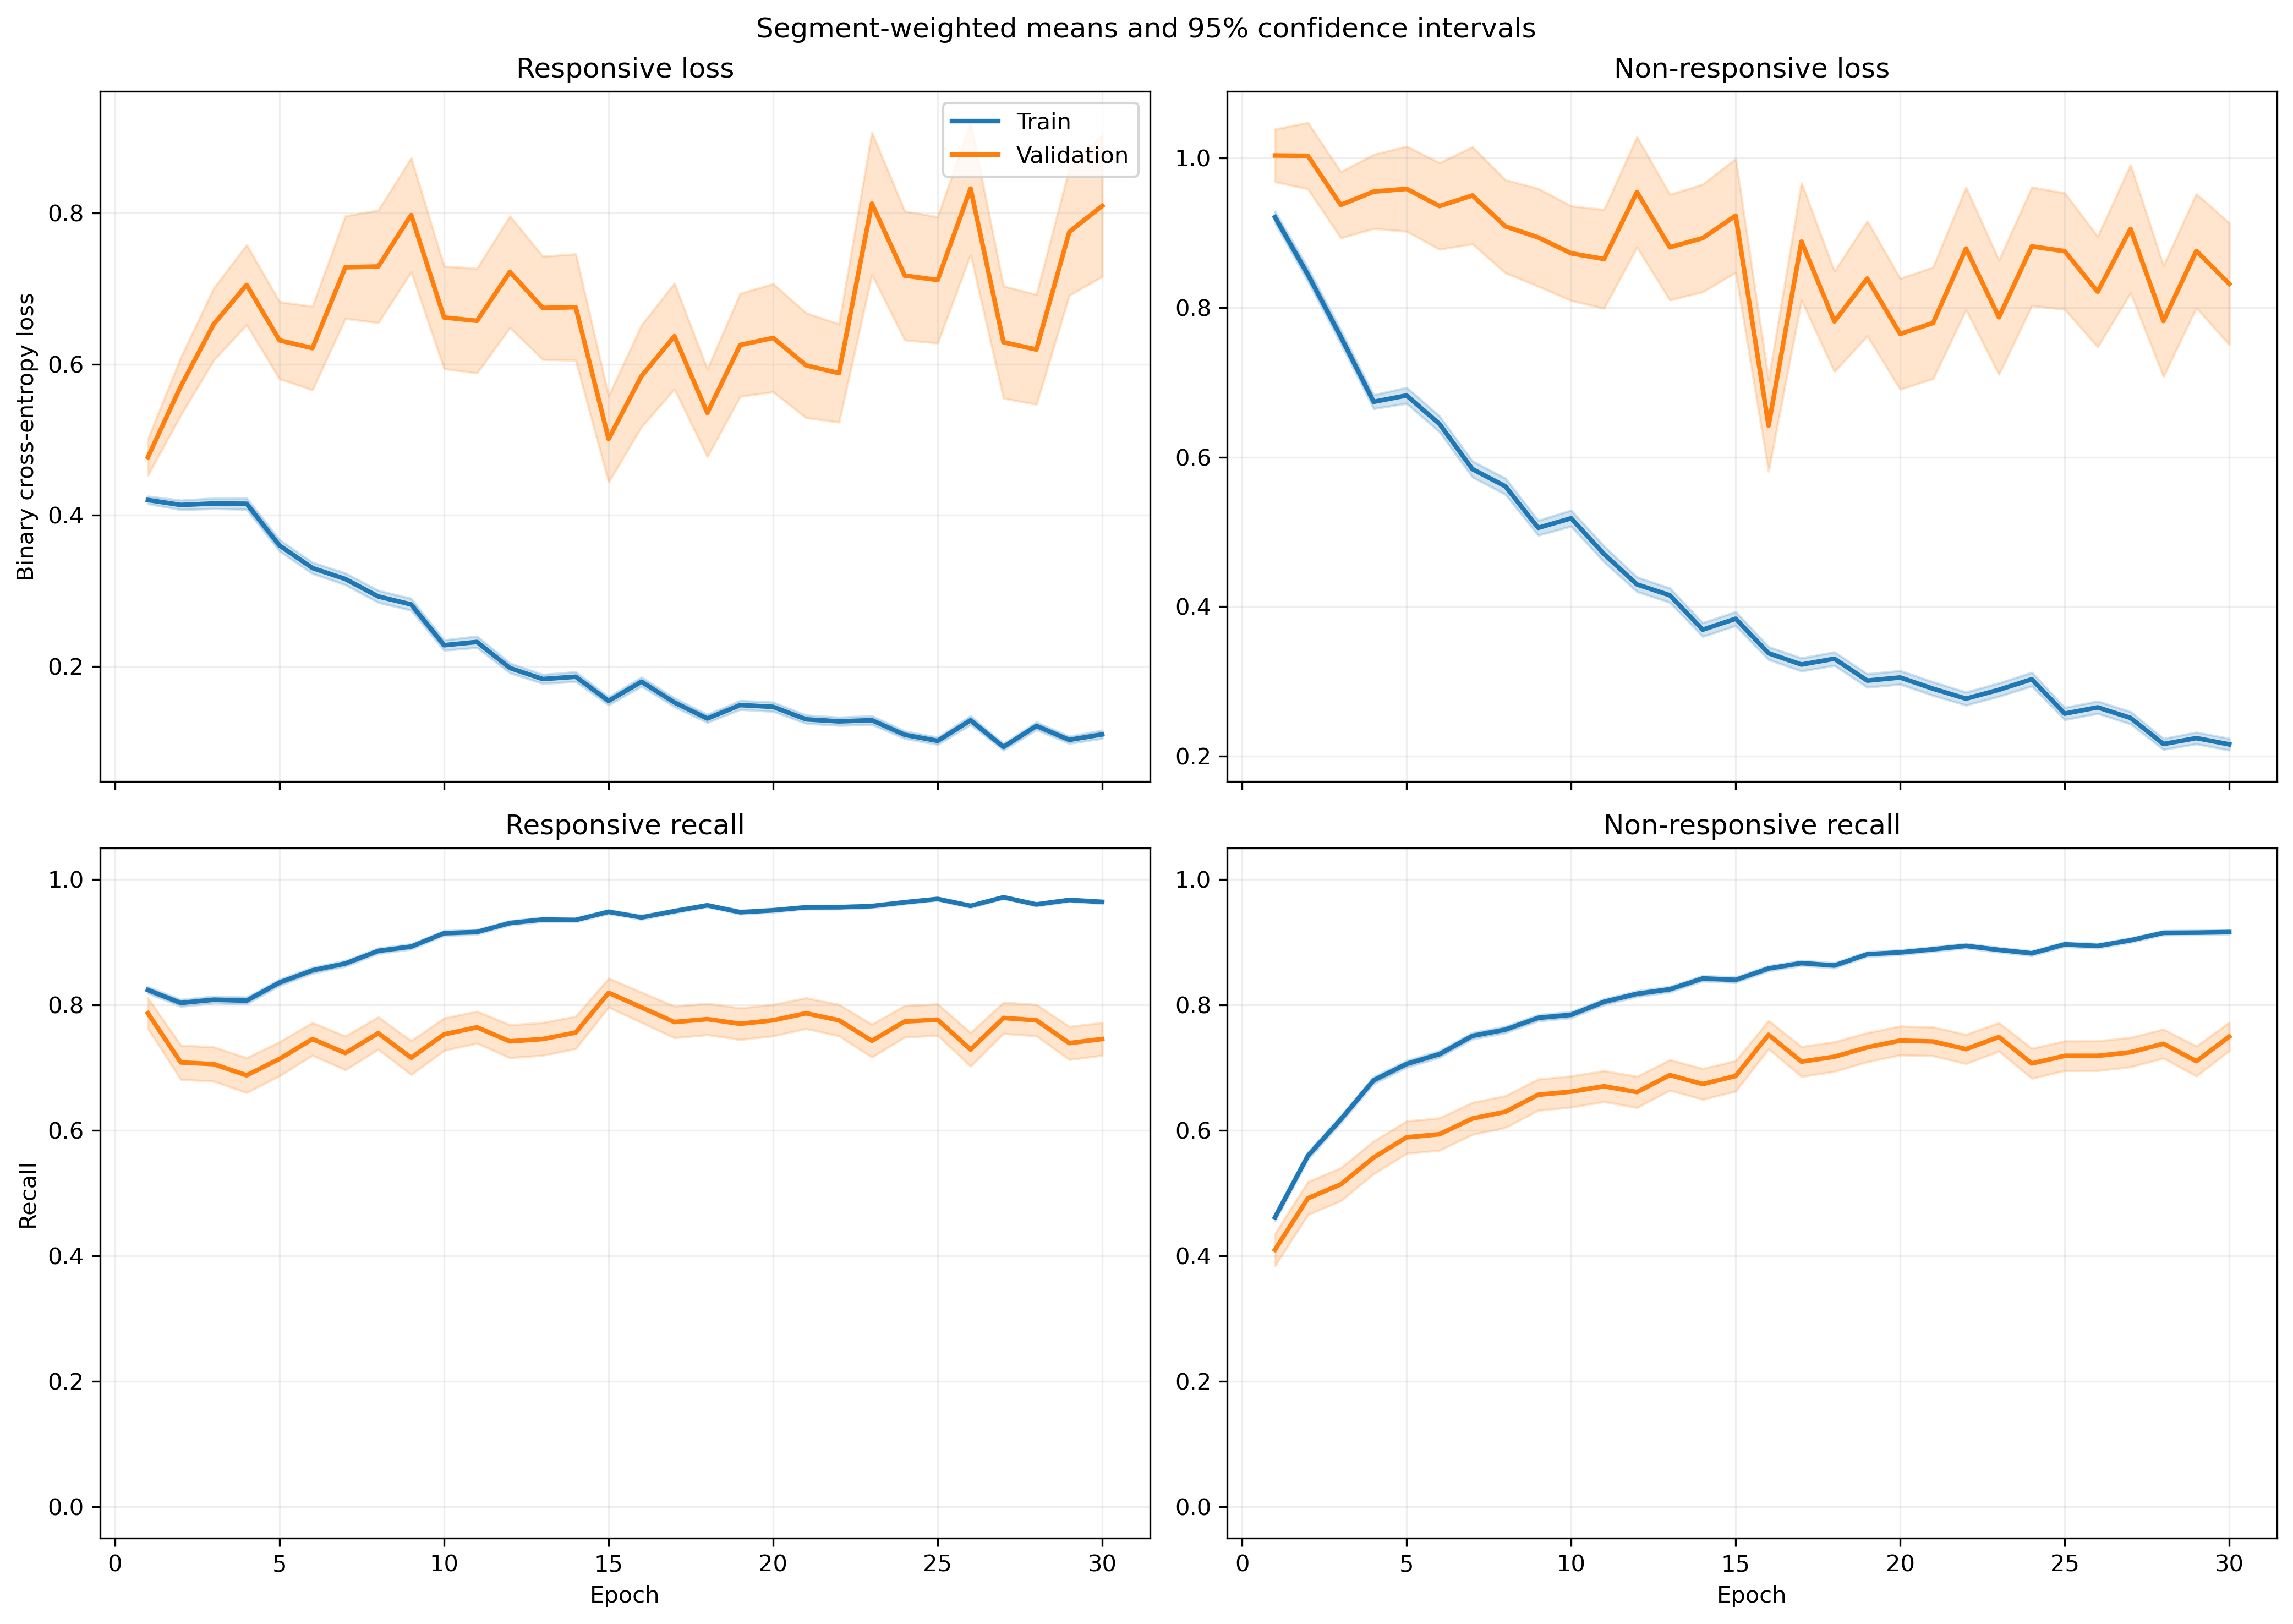

The data file committed next to this chart (first rows):
fold, epoch, split, r_loss, r_loss_count, r_loss_sum, r_loss_sum_sq, r_recall, r_recall_count, r_recall_sum, r_recall_sum_sq, nr_loss, nr_loss_count, nr_loss_sum, nr_loss_sum_sq, nr_recall, nr_recall_count, nr_recall_sum, nr_recall_sum_sq
1, 1, train, 0.4413, 1063, 469.1, 361.7, 0.8119, 1063, 863.0, 863.0, 0.8943, 1401, 1253, 1713, 0.4761, 1401, 667.0, 667.0
1, 1, validation, 0.1338, 10, 1.338, 0.2226, 1.0, 10, 10.0, 10.0, , 0, 0.0, 0.0, , 0, 0.0, 0.0
1, 2, train, 0.3992, 1063, 424.3, 318.6, 0.8203, 1063, 872.0, 872.0, 0.8492, 1401, 1190, 1582, 0.5011, 1401, 702.0, 702.0
1, 2, validation, 0.1725, 10, 1.725, 0.4307, 1.0, 10, 10.0, 10.0, , 0, 0.0, 0.0, , 0, 0.0, 0.0
1, 3, train, 0.3899, 1063, 414.5, 430.6, 0.7996, 1063, 850.0, 850.0, 0.8773, 1401, 1229, 2199, 0.5846, 1401, 819.0, 819.0
1, 3, validation, 0.1451, 10, 1.451, 0.4235, 1.0, 10, 10.0, 10.0, , 0, 0.0, 0.0, , 0, 0.0, 0.0
1, 4, train, 0.3991, 1063, 424.2, 494.4, 0.8297, 1063, 882.0, 882.0, 0.6895, 1401, 965.9, 1536, 0.6667, 1401, 934.0, 934.0
1, 4, validation, 0.12, 10, 1.2, 0.2167, 1.0, 10, 10.0, 10.0, , 0, 0.0, 0.0, , 0, 0.0, 0.0
1, 5, train, 0.4433, 1063, 471.2, 696.8, 0.809, 1063, 860.0, 860.0, 0.572, 1401, 801.3, 1391, 0.743, 1401, 1041, 1041
1, 5, validation, 0.07705, 10, 0.7705, 0.08485, 1.0, 10, 10.0, 10.0, , 0, 0.0, 0.0, , 0, 0.0, 0.0
1, 6, train, 0.3277, 1063, 348.4, 438.7, 0.8551, 1063, 909.0, 909.0, 0.6417, 1401, 899, 1717, 0.7295, 1401, 1022, 1022
1, 6, validation, 0.09837, 10, 0.9837, 0.1334, 1.0, 10, 10.0, 10.0, , 0, 0.0, 0.0, , 0, 0.0, 0.0
1, 7, train, 0.3174, 1063, 337.4, 473.8, 0.8589, 1063, 913.0, 913.0, 0.6007, 1401, 841.6, 1754, 0.7537, 1401, 1056, 1056
1, 7, validation, 0.04697, 10, 0.4697, 0.04041, 1.0, 10, 10.0, 10.0, , 0, 0.0, 0.0, , 0, 0.0, 0.0
1, 8, train, 0.3117, 1063, 331.3, 565.2, 0.8768, 1063, 932.0, 932.0, 0.5618, 1401, 787.1, 1660, 0.768, 1401, 1076, 1076
1, 8, validation, 0.05446, 10, 0.5446, 0.05477, 1.0, 10, 10.0, 10.0, , 0, 0.0, 0.0, , 0, 0.0, 0.0
1, 9, train, 0.4244, 1063, 451.1, 857.7, 0.8278, 1063, 880.0, 880.0, 0.4008, 1401, 561.5, 1094, 0.8365, 1401, 1172, 1172
1, 9, validation, 0.1435, 10, 1.435, 0.6636, 0.9, 10, 9.0, 9.0, , 0, 0.0, 0.0, , 0, 0.0, 0.0
1, 10, train, 0.2343, 1063, 249.1, 301.4, 0.904, 1063, 961.0, 961.0, 0.4844, 1401, 678.6, 1269, 0.7887, 1401, 1105, 1105
1, 10, validation, 0.08164, 10, 0.8164, 0.2222, 1.0, 10, 10.0, 10.0, , 0, 0.0, 0.0, , 0, 0.0, 0.0
1, 11, train, 0.326, 1063, 346.5, 645.8, 0.8617, 1063, 916.0, 916.0, 0.4239, 1401, 593.9, 1410, 0.8423, 1401, 1180, 1180
1, 11, validation, 0.1913, 10, 1.913, 3.274, 0.9, 10, 9.0, 9.0, , 0, 0.0, 0.0, , 0, 0.0, 0.0
1, 12, train, 0.2033, 1063, 216.1, 339, 0.9332, 1063, 992.0, 992.0, 0.3884, 1401, 544.1, 975.5, 0.8194, 1401, 1148, 1148
1, 12, validation, 0.2111, 10, 2.111, 2.146, 0.9, 10, 9.0, 9.0, , 0, 0.0, 0.0, , 0, 0.0, 0.0
1, 13, train, 0.1617, 1063, 171.9, 189.6, 0.9473, 1063, 1007, 1007, 0.4034, 1401, 565.1, 1129, 0.8351, 1401, 1170, 1170
1, 13, validation, 0.05767, 10, 0.5767, 0.07023, 1.0, 10, 10.0, 10.0, , 0, 0.0, 0.0, , 0, 0.0, 0.0
1, 14, train, 0.1667, 1063, 177.2, 281.2, 0.9539, 1063, 1014, 1014, 0.371, 1401, 519.8, 1015, 0.8258, 1401, 1157, 1157
1, 14, validation, 0.05187, 10, 0.5187, 0.03263, 1.0, 10, 10.0, 10.0, , 0, 0.0, 0.0, , 0, 0.0, 0.0
1, 15, train, 0.1646, 1063, 175, 196.1, 0.9417, 1063, 1001, 1001, 0.4244, 1401, 594.5, 1274, 0.8144, 1401, 1141, 1141
1, 15, validation, 0.1537, 10, 1.537, 0.5302, 1.0, 10, 10.0, 10.0, , 0, 0.0, 0.0, , 0, 0.0, 0.0
1, 16, train, 0.1767, 1063, 187.8, 271.7, 0.9389, 1063, 998.0, 998.0, 0.3247, 1401, 454.9, 912.6, 0.8615, 1401, 1207, 1207
1, 16, validation, 0.1502, 10, 1.502, 0.3202, 1.0, 10, 10.0, 10.0, , 0, 0.0, 0.0, , 0, 0.0, 0.0
1, 17, train, 0.149, 1063, 158.4, 280.2, 0.9445, 1063, 1004, 1004, 0.3173, 1401, 444.6, 1095, 0.8822, 1401, 1236, 1236
1, 17, validation, 0.09632, 10, 0.9632, 0.6967, 0.9, 10, 9.0, 9.0, , 0, 0.0, 0.0, , 0, 0.0, 0.0
1, 18, train, 0.1028, 1063, 109.3, 174.7, 0.9633, 1063, 1024, 1024, 0.3177, 1401, 445.2, 1189, 0.8829, 1401, 1237, 1237
1, 18, validation, 0.0179, 10, 0.179, 0.01238, 1.0, 10, 10.0, 10.0, , 0, 0.0, 0.0, , 0, 0.0, 0.0
1, 19, train, 0.1527, 1063, 162.3, 213.9, 0.9407, 1063, 1000, 1000, 0.239, 1401, 334.8, 674, 0.9044, 1401, 1267, 1267
1, 19, validation, 0.02826, 10, 0.2826, 0.01443, 1.0, 10, 10.0, 10.0, , 0, 0.0, 0.0, , 0, 0.0, 0.0
1, 20, train, 0.08671, 1063, 92.17, 134, 0.984, 1063, 1046, 1046, 0.3007, 1401, 421.3, 1017, 0.8887, 1401, 1245, 1245
1, 20, validation, 0.02126, 10, 0.2126, 0.006347, 1.0, 10, 10.0, 10.0, , 0, 0.0, 0.0, , 0, 0.0, 0.0
1, 21, train, 0.0536, 1063, 56.97, 78.54, 0.9887, 1063, 1051, 1051, 0.3404, 1401, 476.9, 1197, 0.8665, 1401, 1214, 1214
1, 21, validation, 0.01031, 10, 0.1031, 0.001823, 1.0, 10, 10.0, 10.0, , 0, 0.0, 0.0, , 0, 0.0, 0.0
1, 22, train, 0.1726, 1063, 183.5, 239, 0.9389, 1063, 998.0, 998.0, 0.1914, 1401, 268.2, 531.1, 0.9215, 1401, 1291, 1291
1, 22, validation, 0.02102, 10, 0.2102, 0.007332, 1.0, 10, 10.0, 10.0, , 0, 0.0, 0.0, , 0, 0.0, 0.0
1, 23, train, 0.1005, 1063, 106.8, 91.97, 0.9718, 1063, 1033, 1033, 0.2688, 1401, 376.6, 742.1, 0.8908, 1401, 1248, 1248
1, 23, validation, 0.03563, 10, 0.3563, 0.06904, 1.0, 10, 10.0, 10.0, , 0, 0.0, 0.0, , 0, 0.0, 0.0
1, 24, train, 0.1533, 1063, 162.9, 228.5, 0.9436, 1063, 1003, 1003, 0.2329, 1401, 326.4, 683.8, 0.9108, 1401, 1276, 1276
1, 24, validation, 0.02348, 10, 0.2348, 0.0278, 1.0, 10, 10.0, 10.0, , 0, 0.0, 0.0, , 0, 0.0, 0.0
1, 25, train, 0.09774, 1063, 103.9, 134, 0.9708, 1063, 1032, 1032, 0.1887, 1401, 264.3, 559.5, 0.9243, 1401, 1295, 1295
1, 25, validation, 0.02433, 10, 0.2433, 0.01577, 1.0, 10, 10.0, 10.0, , 0, 0.0, 0.0, , 0, 0.0, 0.0
1, 26, train, 0.06532, 1063, 69.43, 67.98, 0.9859, 1063, 1048, 1048, 0.3136, 1401, 439.3, 1016, 0.8779, 1401, 1230, 1230
1, 26, validation, 0.008235, 10, 0.08235, 0.0009663, 1.0, 10, 10.0, 10.0, , 0, 0.0, 0.0, , 0, 0.0, 0.0
1, 27, train, 0.1137, 1063, 120.8, 116, 0.9614, 1063, 1022, 1022, 0.1801, 1401, 252.4, 441.1, 0.9293, 1401, 1302, 1302
1, 27, validation, 0.01459, 10, 0.1459, 0.003854, 1.0, 10, 10.0, 10.0, , 0, 0.0, 0.0, , 0, 0.0, 0.0
1, 28, train, 0.1377, 1063, 146.4, 180.5, 0.9501, 1063, 1010, 1010, 0.2891, 1401, 405, 847.4, 0.8894, 1401, 1246, 1246
1, 28, validation, 0.00701, 10, 0.0701, 0.001525, 1.0, 10, 10.0, 10.0, , 0, 0.0, 0.0, , 0, 0.0, 0.0
1, 29, train, 0.06264, 1063, 66.58, 75.63, 0.9812, 1063, 1043, 1043, 0.2689, 1401, 376.7, 970.5, 0.9065, 1401, 1270, 1270
1, 29, validation, 0.004672, 10, 0.04672, 0.0006181, 1.0, 10, 10.0, 10.0, , 0, 0.0, 0.0, , 0, 0.0, 0.0
1, 30, train, 0.173, 1063, 184, 352, 0.9379, 1063, 997.0, 997.0, 0.1152, 1401, 161.4, 312.9, 0.9536, 1401, 1336, 1336
1, 30, validation, 0.03064, 10, 0.3064, 0.05194, 1.0, 10, 10.0, 10.0, , 0, 0.0, 0.0, , 0, 0.0, 0.0
... 1,140 more rows
